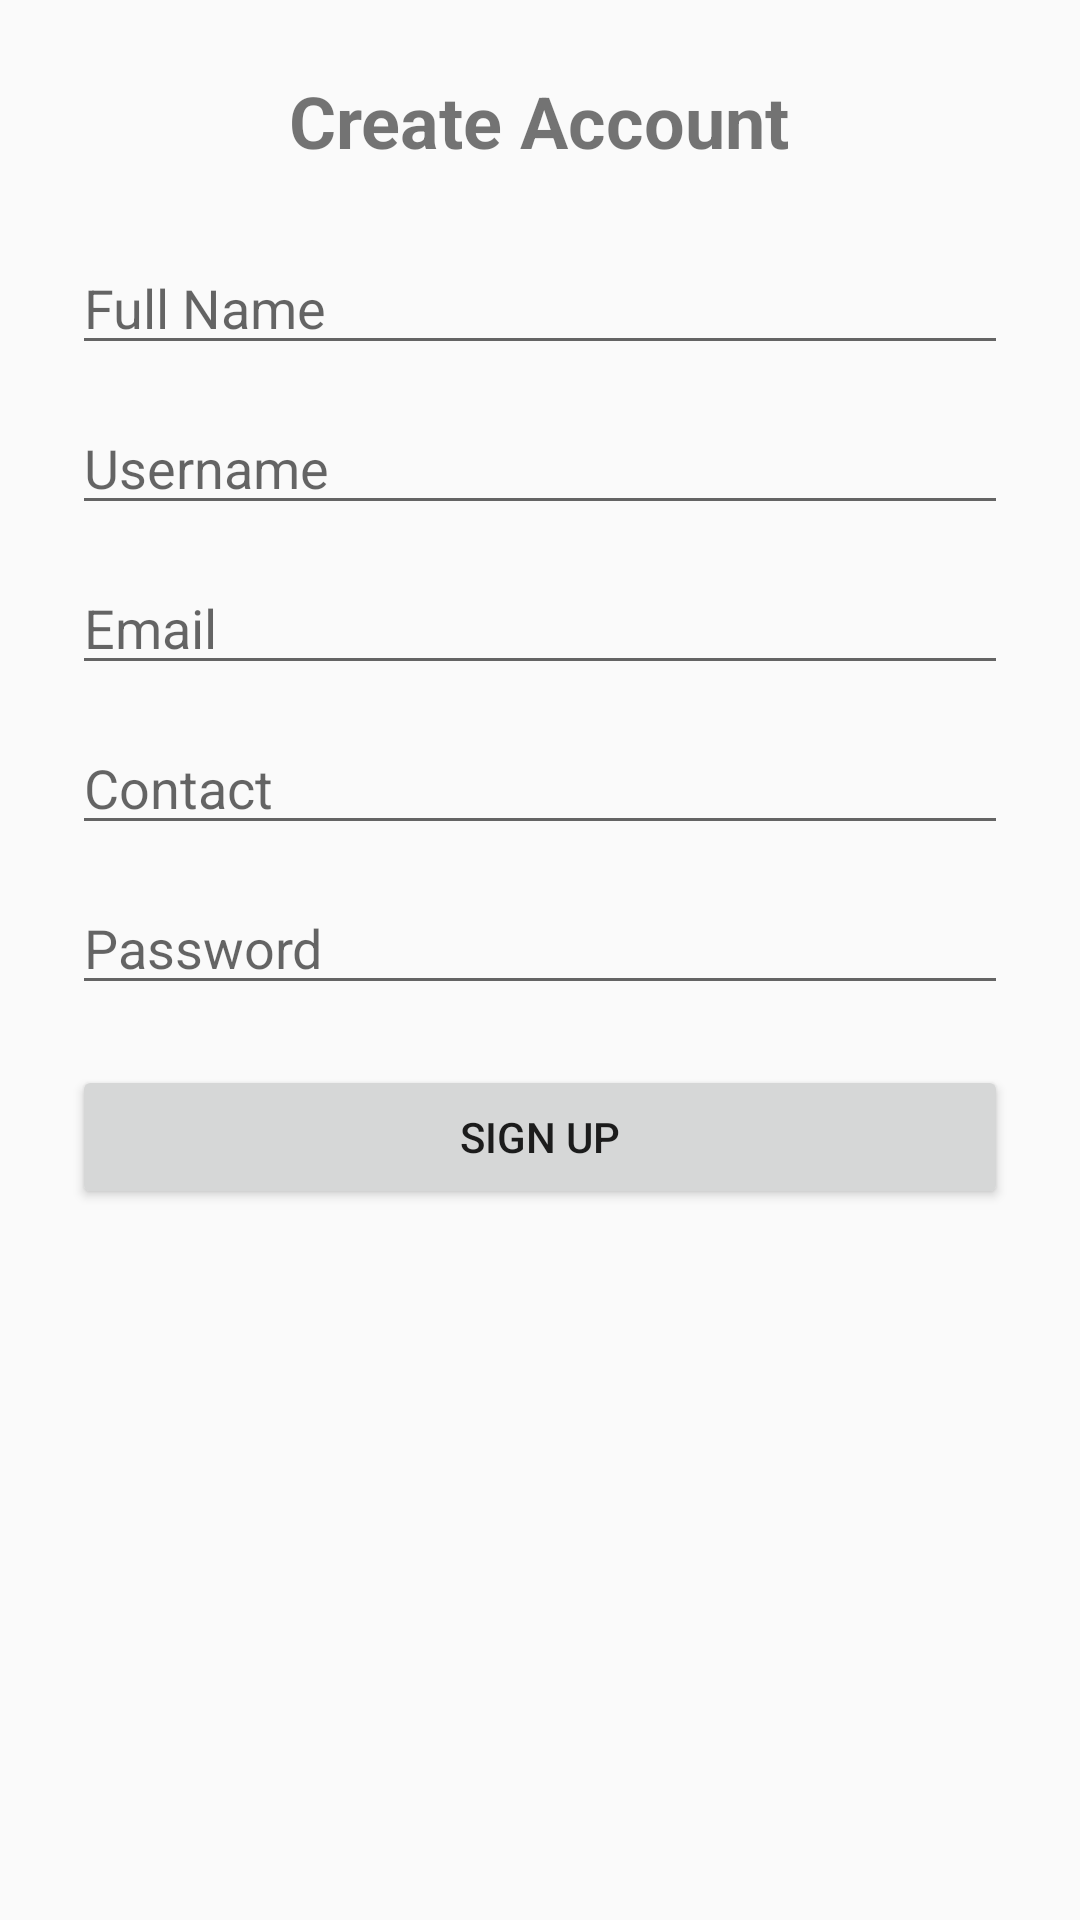

Android layout source for this screen:
<!-- AndroidManifest.xml: application theme AppTheme -->
<!-- res/layout/activity_signup.xml -->
<?xml version="1.0" encoding="utf-8"?>
<ScrollView xmlns:android="http://schemas.android.com/apk/res/android"
    android:layout_width="match_parent"
    android:layout_height="match_parent">

    <LinearLayout
        android:layout_width="match_parent"
        android:layout_height="wrap_content"
        android:orientation="vertical"
        android:padding="24dp"
        android:gravity="center">

        <TextView
            android:layout_width="wrap_content"
            android:layout_height="wrap_content"
            android:text="Create Account"
            android:textSize="24sp"
            android:textStyle="bold"
            android:layout_marginBottom="24dp"/>

        <EditText
            android:id="@+id/et_fullname"
            android:layout_width="match_parent"
            android:layout_height="wrap_content"
            android:hint="Full Name"
            android:layout_marginBottom="12dp"/>

        <EditText
            android:id="@+id/et_username"
            android:layout_width="match_parent"
            android:layout_height="wrap_content"
            android:hint="Username"
            android:layout_marginBottom="12dp"/>

        <EditText
            android:id="@+id/et_email"
            android:layout_width="match_parent"
            android:layout_height="wrap_content"
            android:hint="Email"
            android:inputType="textEmailAddress"
            android:layout_marginBottom="12dp"/>

        <EditText
            android:id="@+id/et_contact"
            android:layout_width="match_parent"
            android:layout_height="wrap_content"
            android:hint="Contact"
            android:inputType="phone"
            android:layout_marginBottom="12dp"/>

        <EditText
            android:id="@+id/et_password"
            android:layout_width="match_parent"
            android:layout_height="wrap_content"
            android:hint="Password"
            android:inputType="textPassword"
            android:layout_marginBottom="20dp"/>

        <Button
            android:id="@+id/btn_signup"
            android:layout_width="match_parent"
            android:layout_height="wrap_content"
            android:text="Sign Up"/>

    </LinearLayout>
</ScrollView>
<!-- resources referenced by this layout -->
<resources>
  <style name="AppTheme" parent="Theme.AppCompat.Light.DarkActionBar">
          
          <item name="colorPrimary">@color/colorPrimary</item>
          <item name="colorPrimaryDark">@color/colorPrimaryDark</item>
          <item name="colorAccent">@color/colorAccent</item>
      </style>
  <color name="colorPrimary">#008577</color>
  <color name="colorPrimaryDark">#00574B</color>
  <color name="colorAccent">#D81B60</color>
</resources>
